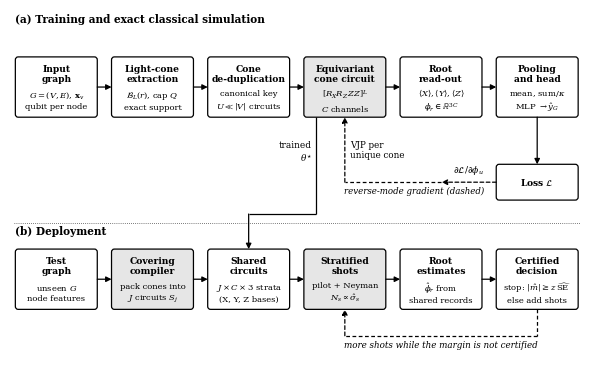
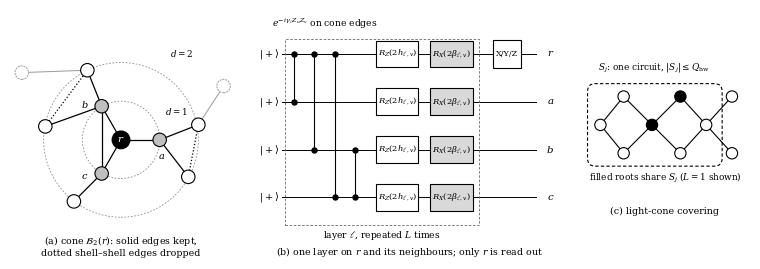

The script that saved these images, in order:
"""Grayscale schematic figures: Fig. 1 (framework) and Fig. 2 (light cone, cone circuit, covering)."""
import matplotlib
matplotlib.use("Agg")
import matplotlib.pyplot as plt
from matplotlib.patches import FancyBboxPatch, FancyArrowPatch, Circle, Rectangle
import numpy as np

plt.rcParams.update({"font.family": "DejaVu Serif", "mathtext.fontset": "dejavuserif", "font.size": 7.5})


def box(ax, x, y, w, h, title, body=None, fill="white", lw=0.9, ls="-", tfs=6.6, bfs=6.0):
    ax.add_patch(FancyBboxPatch((x, y), w, h, boxstyle="round,pad=0.0,rounding_size=0.08",
                                fc=fill, ec="black", lw=lw, ls=ls))
    if body:
        ax.text(x + w / 2, y + h * 0.71, title, ha="center", va="center", fontsize=tfs, fontweight="bold", linespacing=1.15)
        ax.text(x + w / 2, y + h * 0.27, body, ha="center", va="center", fontsize=bfs, linespacing=1.3)
    else:
        ax.text(x + w / 2, y + h / 2, title, ha="center", va="center", fontsize=tfs, fontweight="bold")
    return (x, y, w, h)


def arrow(ax, p, q, dashed=False, lw=0.9):
    a = FancyArrowPatch(p, q, arrowstyle="-|>", mutation_scale=8, lw=lw, color="black",
                        ls=(0, (3, 2)) if dashed else "-", shrinkA=0, shrinkB=0)
    ax.add_patch(a)


def seg(ax, xs, ys, dashed=False, lw=0.9):
    ax.plot(xs, ys, color="black", lw=lw, ls=(0, (3, 2)) if dashed else "-", solid_capstyle="butt")


def fig1(path):
    fig, ax = plt.subplots(figsize=(7.4, 4.6))
    ax.set_xlim(0, 16.1); ax.set_ylim(0, 9.4); ax.axis("off")
    W, H, step = 2.3, 1.6, 2.7
    xs = [0.15 + i * step for i in range(6)]
    yT, yD = 6.55, 1.45
    cy = lambda y: y + H / 2
    ax.text(0.15, 9.05, "(a) Training and exact classical simulation", fontsize=7.6, fontweight="bold", ha="left")
    top = [("Input\ngraph", "$G=(V,E)$, $\\mathbf{x}_v$\nqubit per node", "white"),
           ("Light-cone\nextraction", "$\\mathcal{B}_L(r)$, cap $Q$\nexact support", "white"),
           ("Cone\nde-duplication", "canonical key\n$U\\ll|V|$ circuits", "white"),
           ("Equivariant\ncone circuit", "$[R_X R_Z\\,ZZ]^{L}$\n$C$ channels", "#e6e6e6"),
           ("Root\nread-out", "$\\langle X\\rangle,\\langle Y\\rangle,\\langle Z\\rangle$\n$\\phi_r\\in\\mathbb{R}^{3C}$", "white"),
           ("Pooling\nand head", "mean, sum$/\\kappa$\nMLP $\\to\\hat{y}_G$", "white")]
    for x, (t, b, f) in zip(xs, top):
        box(ax, x, yT, W, H, t, b, fill=f)
    for i in range(5):
        arrow(ax, (xs[i] + W, cy(yT)), (xs[i + 1], cy(yT)))
    # loss and reverse-mode gradient
    yL = 4.35; HL = 0.95
    box(ax, xs[5], yL, W, HL, "Loss $\\mathcal{L}$")
    arrow(ax, (xs[5] + W / 2, yT), (xs[5] + W / 2, yL + HL))
    yg = yL + HL / 2
    xc = xs[3] + W / 2
    arrow(ax, (xs[5], yg), (xs[4] + W / 2 + 0.02, yg), dashed=True)
    seg(ax, [xs[4] + W / 2, xc], [yg, yg], dashed=True)
    arrow(ax, (xc, yg), (xc, yT), dashed=True)
    ax.text((xs[5] + xs[4] + W / 2) / 2, yg + 0.25, "$\\partial\\mathcal{L}/\\partial\\phi_u$", ha="center", fontsize=6.6)
    ax.text(xc + 0.15, yg + 0.85, "VJP per\nunique cone", ha="left", va="center", fontsize=6.3)
    ax.text((xs[4] + W / 2 + xc) / 2 + 0.6, yg - 0.32, "reverse-mode gradient (dashed)", ha="center", fontsize=6.2, style="italic")
    # separator
    ax.plot([0.1, 16.0], [3.75, 3.75], color="black", lw=0.5, ls=(0, (1, 2)))
    ax.text(0.15, 3.42, "(b) Deployment", fontsize=7.6, fontweight="bold", ha="left")
    bot = [("Test\ngraph", "unseen $G$\nnode features", "white"),
           ("Covering\ncompiler", "pack cones into\n$J$ circuits $S_j$", "#e6e6e6"),
           ("Shared\ncircuits", "$J\\times C\\times 3$ strata\n(X, Y, Z bases)", "white"),
           ("Stratified\nshots", "pilot + Neyman\n$N_s\\propto\\hat{\\sigma}_s$", "#e6e6e6"),
           ("Root\nestimates", "$\\hat{\\phi}_r$ from\nshared records", "white"),
           ("Certified\ndecision", "stop: $|\\hat{m}|\\geq z\\,\\widehat{\\mathrm{SE}}$\nelse add shots", "white")]
    for x, (t, b, f) in zip(xs, bot):
        box(ax, x, yD, W, H, t, b, fill=f)
    for i in range(5):
        arrow(ax, (xs[i] + W, cy(yD)), (xs[i + 1], cy(yD)))
    # trained parameters theta* flow from the circuit to the shared circuits (solid elbow)
    xt = xs[3] + 0.35
    ye = 3.98
    seg(ax, [xt, xt], [yT, ye])
    seg(ax, [xt, xs[2] + W / 2], [ye, ye])
    arrow(ax, (xs[2] + W / 2, ye), (xs[2] + W / 2, yD + H))
    ax.text(xt - 0.12, (yT + ye) / 2 + 0.35, "trained\n$\\theta^{\\star}$", ha="right", va="center", fontsize=6.4)
    # sequential feedback (dashed) below the deployment lane
    yb = 0.75
    seg(ax, [xs[5] + W / 2, xs[5] + W / 2], [yD, yb], dashed=True)
    seg(ax, [xs[5] + W / 2, xs[3] + W / 2], [yb, yb], dashed=True)
    arrow(ax, (xs[3] + W / 2, yb), (xs[3] + W / 2, yD), dashed=True)
    ax.text((xs[5] + xs[3]) / 2 + W / 2, yb - 0.32, "more shots while the margin is not certified", ha="center", fontsize=6.3, style="italic")
    fig.savefig(path, dpi=300, bbox_inches="tight", pad_inches=0.04)
    plt.close(fig)


def fig2(path):
    fig = plt.figure(figsize=(7.4, 2.75))
    # (a) light cone
    ax = fig.add_axes([0.0, 0.0, 0.30, 0.92]); ax.set_aspect("equal"); ax.axis("off")
    ax.set_xlim(-3.3, 3.3); ax.set_ylim(-3.3, 3.5)
    for rr, ls in ((1.15, (0, (2, 2))), (2.3, (0, (2, 2)))):
        ax.add_patch(Circle((0, 0), rr, fill=False, ec="0.55", lw=0.6, ls=ls))
    P = {"r": (0, 0), "a": (1.15, 0), "b": (-0.575, 1.0), "c": (-0.575, -1.0),
         "d": (2.3, 0.45), "e": (2.0, -1.1), "f": (-1.0, 2.07), "g": (-2.25, 0.4), "h": (-1.4, -1.83),
         "o1": (3.05, 1.6), "o2": (-2.95, 2.0)}
    edges = [("r", "a"), ("r", "b"), ("r", "c"), ("b", "c"), ("a", "d"), ("a", "e"), ("b", "f"), ("b", "g"), ("c", "h")]
    drop = [("d", "e"), ("g", "f")]
    out = [("d", "o1"), ("f", "o2")]
    for u, v in edges:
        ax.plot(*zip(P[u], P[v]), color="black", lw=0.9, zorder=1)
    for u, v in drop:
        ax.plot(*zip(P[u], P[v]), color="black", lw=0.9, ls=(0, (1, 1.6)), zorder=1)
    for u, v in out:
        ax.plot(*zip(P[u], P[v]), color="0.6", lw=0.7, zorder=1)
    for k, (x, y) in P.items():
        if k == "r":
            ax.add_patch(Circle((x, y), 0.26, fc="black", ec="black", zorder=3))
            ax.text(x, y, "$r$", color="white", ha="center", va="center", fontsize=7.5, zorder=4)
        elif k.startswith("o"):
            ax.add_patch(Circle((x, y), 0.2, fc="white", ec="0.6", lw=0.7, ls=(0, (2, 1)), zorder=3))
        else:
            fc = "0.75" if k in "abc" else "white"
            ax.add_patch(Circle((x, y), 0.2, fc=fc, ec="black", lw=0.8, zorder=3))
            if k in "abc":
                off = {"a": (0.05, -0.5), "b": (-0.5, 0.05), "c": (-0.5, -0.1)}[k]
                ax.text(x + off[0], y + off[1], f"${k}$", ha="center", va="center", fontsize=7.0)
    ax.text(0, -3.15, "(a) cone $\\mathcal{B}_2(r)$: solid edges kept,\ndotted shell–shell edges dropped", ha="center", va="center", fontsize=6.8)
    ax.text(1.3, 0.75, "$d=1$", fontsize=6.3); ax.text(1.45, 2.45, "$d=2$", fontsize=6.3)
    # (b) one layer of the cone circuit for 4 qubits
    bx = fig.add_axes([0.33, 0.04, 0.42, 0.88]); bx.axis("off"); bx.set_xlim(0, 10.6); bx.set_ylim(-0.95, 4.6)
    labels = ["$r$", "$a$", "$b$", "$c$"]
    ys = [3.6, 2.5, 1.4, 0.3]
    for q, y in enumerate(ys):
        bx.plot([0.95, 9.6], [y, y], color="black", lw=0.7, zorder=0)
        bx.text(0.15, y, "$|+\\rangle$", va="center", fontsize=7.2)
        bx.text(10.1, y, labels[q], va="center", ha="center", fontsize=7.4)
    # ZZ gates on edges r-a, r-b, r-c, b-c (commuting)
    for x0, (i, j) in zip((1.35, 2.05, 2.75, 3.45), ((0, 1), (0, 2), (0, 3), (2, 3))):
        bx.plot([x0, x0], [ys[i], ys[j]], color="black", lw=0.8, zorder=1)
        bx.plot([x0, x0], [ys[i], ys[j]], ls="none", marker="o", ms=3.6, color="black", zorder=2)
    bx.text(2.4, 4.2, "$e^{-i\\gamma_\\ell Z_uZ_v}$ on cone edges", ha="center", fontsize=6.6)
    for q, y in enumerate(ys):
        bx.add_patch(Rectangle((4.15, y - 0.3), 1.45, 0.6, fc="white", ec="black", lw=0.8, zorder=2))
        bx.text(4.875, y, "$R_Z(2h_{\\ell,v})$", ha="center", va="center", fontsize=6.0, zorder=3)
        bx.add_patch(Rectangle((6.0, y - 0.3), 1.45, 0.6, fc="0.85", ec="black", lw=0.8, zorder=2))
        bx.text(6.725, y, "$R_X(2\\beta_{\\ell,v})$", ha="center", va="center", fontsize=6.0, zorder=3)
    bx.add_patch(Rectangle((1.05, -0.22 - 0.1), 6.6, 4.25, fill=False, ec="0.4", lw=0.6, ls=(0, (3, 2))))
    bx.text(4.35, -0.62, "layer $\\ell$, repeated $L$ times", ha="center", fontsize=6.6)
    bx.add_patch(Rectangle((8.15, ys[0] - 0.32), 0.95, 0.64, fc="white", ec="black", lw=0.8, zorder=2))
    bx.text(8.625, ys[0], "X/Y/Z", ha="center", va="center", fontsize=5.8, zorder=3)
    bx.text(5.3, -0.95, "(b) one layer on $r$ and its neighbours; only $r$ is read out", ha="center", va="center", fontsize=6.8)
    # (c) covering
    cx = fig.add_axes([0.77, 0.0, 0.23, 0.92]); cx.set_aspect("equal"); cx.axis("off"); cx.set_xlim(-0.4, 6.2); cx.set_ylim(-1.9, 5.0)
    pts = [(0.4, 2.0), (1.3, 3.1), (1.3, 0.9), (2.4, 2.0), (3.5, 3.1), (3.5, 0.9), (4.5, 2.0), (5.5, 3.1), (5.5, 0.9)]
    E2 = [(0, 1), (0, 2), (1, 3), (2, 3), (3, 4), (3, 5), (4, 6), (5, 6), (6, 7), (6, 8)]
    for u, v in E2:
        cx.plot(*zip(pts[u], pts[v]), color="black", lw=0.8, zorder=1)
    for i, (x, y) in enumerate(pts):
        fc = "black" if i in (3, 4) else "white"
        cx.add_patch(Circle((x, y), 0.22, fc=fc, ec="black", lw=0.8, zorder=3))
    cx.add_patch(FancyBboxPatch((-0.05, 0.45), 5.12, 3.1, boxstyle="round,pad=0.05,rounding_size=0.3", fill=False, ec="black", lw=0.8, ls=(0, (3, 2))))
    cx.text(2.45, 4.15, "$S_j$: one circuit, $|S_j|\\leq Q_{\\mathrm{hw}}$", ha="center", fontsize=6.4)
    cx.text(2.9, -0.15, "filled roots share $S_j$ ($L=1$ shown)", ha="center", fontsize=6.4)
    cx.text(2.9, -1.35, "(c) light-cone covering", ha="center", va="center", fontsize=6.8)
    fig.savefig(path, dpi=300, bbox_inches="tight", pad_inches=0.04)
    plt.close(fig)


if __name__ == "__main__":
    import os
    os.makedirs("figs", exist_ok=True)
    fig1("figs/fig1_framework.png"); fig2("figs/fig2_lightcone.png")
